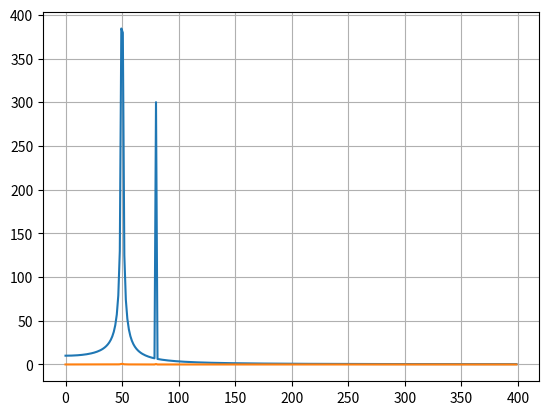

Write the Python code that produced this figure.
from scipy.fft import fft, fftfreq
import numpy as np
import matplotlib.pyplot as plt
import time

start = time.time()


N=600
T=1/800

t = np.linspace(0.0, N*T, N, endpoint=False)
y = np.sin(50.0 * 2.0*np.pi*t) + 0.5*np.sin(80.0 * 2.0*np.pi*t)

yf = fft(y)
dt = t[1] - t[0]
freq = fftfreq(len(y), dt)
freq_0 = []
amplitude_spectrum_0 = []
amplitude_spectrum = 2*np.abs(yf)

for i in range(len(freq)):
    if freq[i] >= 0:
        freq_0.append(freq[i])
        amplitude_spectrum_0.append(amplitude_spectrum[i])

end = time.time()
print(end - start)

plt.plot(freq_0,amplitude_spectrum_0)
plt.show()


# Number of sample points

start = time.time()

N = 600

# sample spacing

T = 1.0 / 800.0

x = np.linspace(0.0, N*T, N, endpoint=False)

y = np.sin(50.0 * 2.0*np.pi*x) + 0.5*np.sin(80.0 * 2.0*np.pi*x)

yf = fft(y)

xf = fftfreq(N, T)[:N//2]

end = time.time()
print(end - start)

plt.plot(xf, 2.0/N * np.abs(yf[0:N//2]))

plt.grid()

plt.show()

